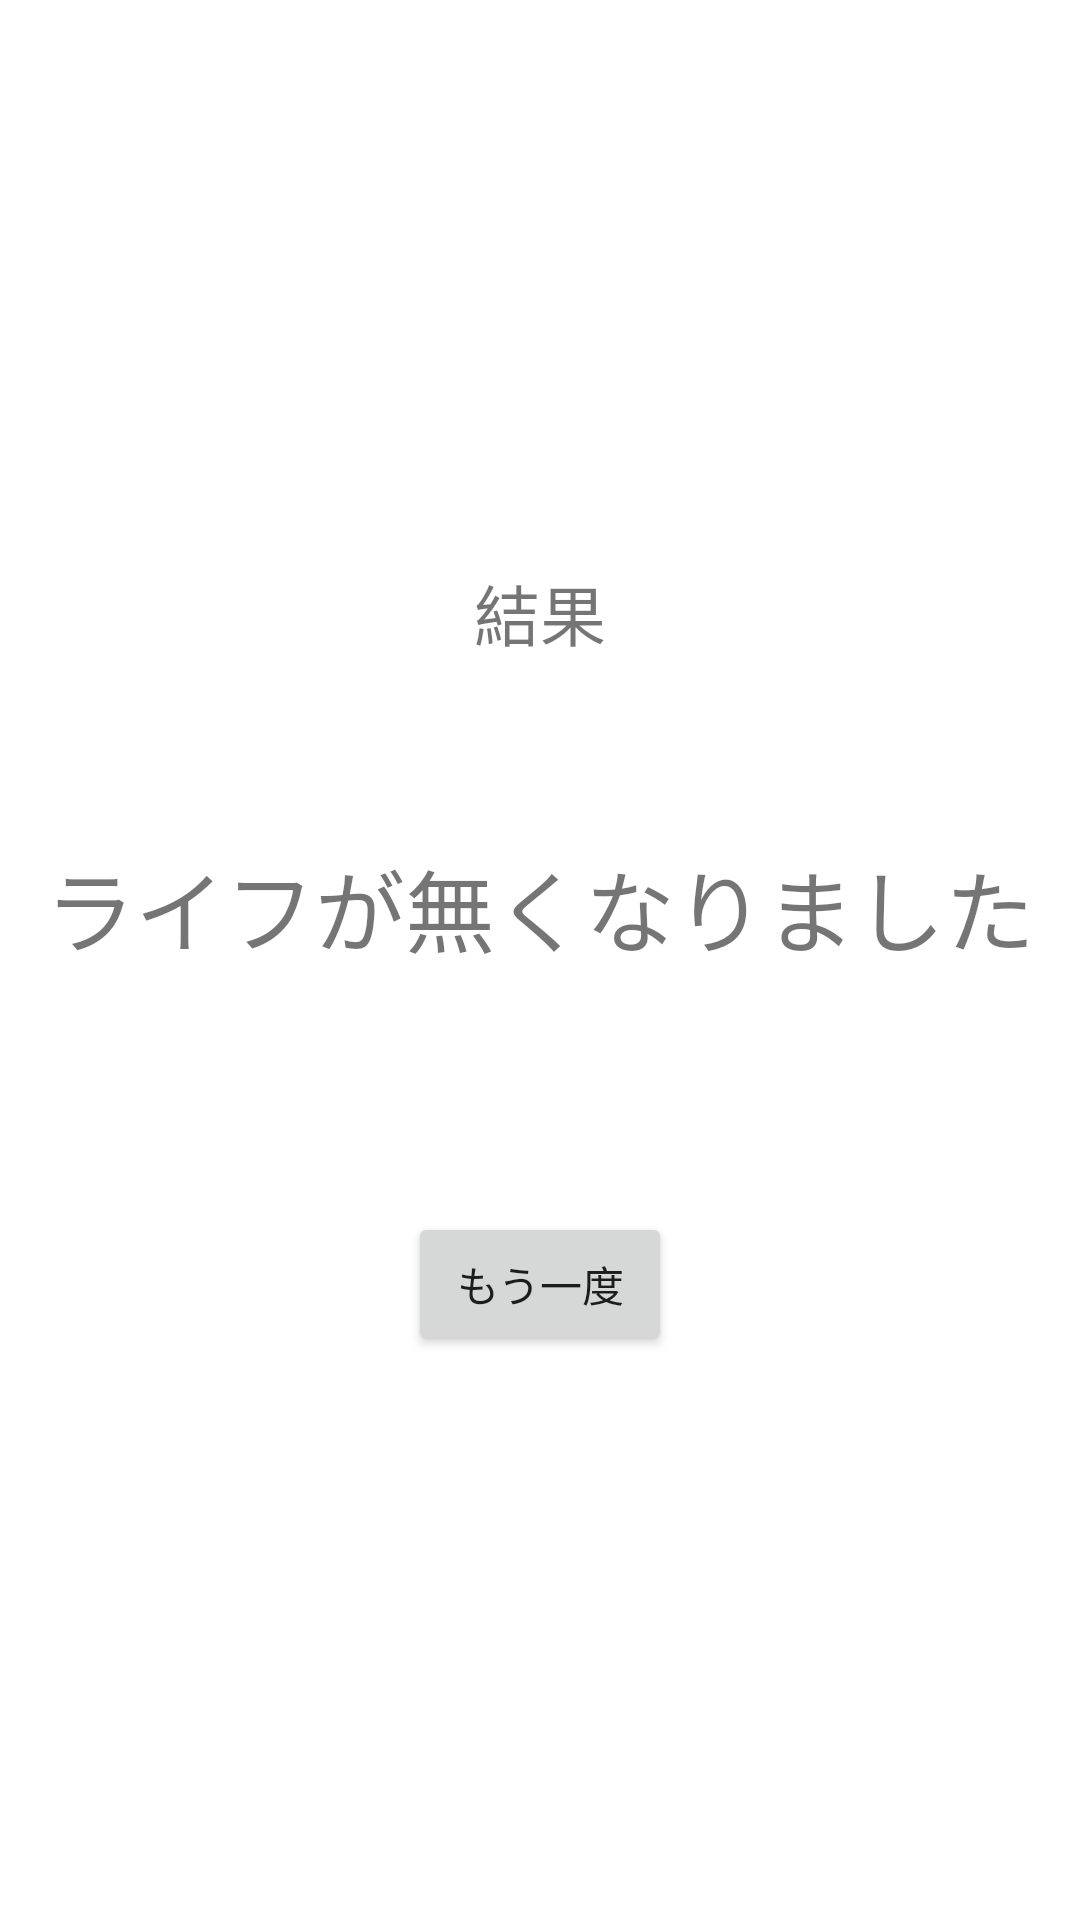

Android layout source for this screen:
<!-- AndroidManifest.xml: application theme Theme.NewTestgame -->
<!-- res/layout/activity_failure.xml -->
<?xml version="1.0" encoding="utf-8"?>
<LinearLayout xmlns:android="http://schemas.android.com/apk/res/android"
    xmlns:app="http://schemas.android.com/apk/res-auto"
    xmlns:tools="http://schemas.android.com/tools"
    android:layout_width="match_parent"
    android:layout_height="match_parent"
    android:gravity="center"
    android:orientation="vertical"
>

    <TextView
        android:id="@+id/textView9"
        android:layout_width="wrap_content"
        android:layout_height="wrap_content"
        android:text="@string/result_title"
        android:textSize="22sp" />

    <TextView
        android:id="@+id/resultLabel2"
        android:layout_width="wrap_content"
        android:layout_height="wrap_content"
        android:layout_marginTop="60dp"
        android:text="ライフが無くなりました"
        android:textSize="30sp" />

    <Button
        android:id="@+id/tryAgainBtn1"
        android:layout_width="wrap_content"
        android:layout_height="wrap_content"
        android:layout_marginTop="80dp"
        android:text="@string/btn_try_again" />
</LinearLayout>
<!-- resources referenced by this layout -->
<resources>
  <string name="btn_try_again">もう一度</string>
  <string name="result_title">結果</string>
  <style name="Theme.NewTestgame" parent="Theme.MaterialComponents.DayNight.NoActionBar">
          
          <item name="colorPrimary">@color/purple_500</item>
          <item name="colorPrimaryVariant">@color/purple_700</item>
          <item name="colorOnPrimary">@color/white</item>
          
          <item name="colorSecondary">@color/teal_200</item>
          <item name="colorSecondaryVariant">@color/teal_700</item>
          <item name="colorOnSecondary">@color/black</item>
          
          <item name="android:statusBarColor" tools:targetApi="l">?attr/colorPrimaryVariant</item>
          
      </style>
  <!-- not gathered from this repository: default colours our renderer supplied (Android Studio template values) -->
  <color name="purple_500">#FF6200EE</color>
  <color name="purple_700">#FF3700B3</color>
  <color name="teal_200">#FF03DAC5</color>
  <color name="teal_700">#FF018786</color>
  <color name="black">#FF000000</color>
  <color name="white">#FFFFFFFF</color>
</resources>
